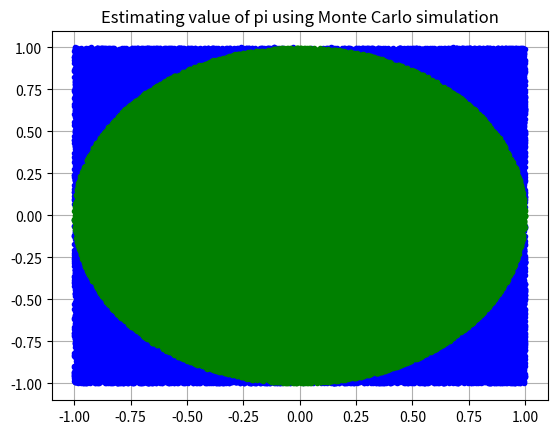

Generate this figure with matplotlib:
import numpy as np
import matplotlib.pyplot as plt

# Initialize the number the iterations
N = 100000
count = 0
i = 1

# Store the coordinates of the points inside the circle and square
circlex = []
circley = []
squarex = []
squarey = []


while i <= N:
	x = np.random.uniform(-1,1)
	y = np.random.uniform(-1,1)

	if (x ** 2+y ** 2) < 1:
		circlex.append(x)
		circley.append(y)

	else:
		squarex.append(x)
		squarey.append(y)
	i += 1

# Calculate and print the value of pi
print(4*(len(circlex))/N)

# Plot the graph
plt.plot(squarex, squarey, 'b.')
plt.plot(circlex, circley, 'g.')
plt.title("Estimating value of pi using Monte Carlo simulation")
plt.grid()
plt.show()